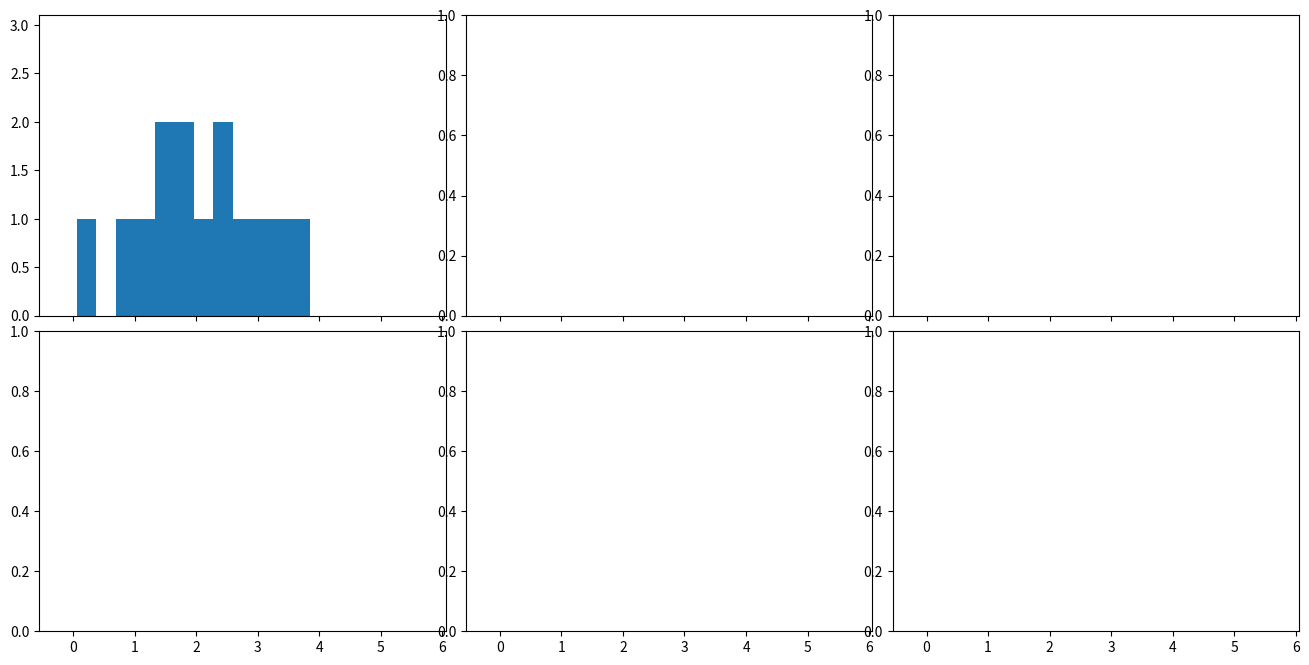

Recreate this plot in Python. (Note: this script raises an exception after producing the figure.)
import numpy as np
import matplotlib.pyplot as plt

#https://en.wikipedia.org/wiki/Gaussian_function
def gaussian(x,b=1):
    return np.exp(-x**2/(2*b**2))/(b*np.sqrt(2*np.pi))

#Let's take any value
X=np.random.normal(2.5, 0.9, 14)
N=len(X)
# Plot all available kernels
X_plot = np.linspace(-1, 7, 100)[:, None]
bins = np.linspace(-1, 5, 20)
bins[1]-bins[0]
fig, ax = plt.subplots(2, 3, sharex=True, figsize=(14,8))
fig.subplots_adjust(left=0.05, right=0.95, hspace=0.05, wspace=0.05)
ax[0, 0].set_ylim([0,3.1])


ax[0, 0].hist(X[:], bins=bins + 0.75, fc='#AAAAFF', normed=False)
ax[0, 0].text(0, 2.8, "Histogram, bin=0.32")

bins = np.linspace(-1, 5, 9)
bins[1]-bins[0]
ax[0, 1].hist(X[:], bins=bins + 0.75, fc='#AAAAFF', normed=True)
ax[0, 1].text(0, 0.9, "Histogram, normed, bin=0.75")

bins = np.linspace(-1, 5, 5)
bins[1]-bins[0]
ax[0, 2].hist(X[:], bins=bins + 0.75, fc='#AAAAFF', normed=True)
ax[0, 2].text(0, 0.9, "Histogram, normed, bin=1.5")

sum1=np.zeros(len(X_plot))
sum2=np.zeros(len(X_plot))
sum3=np.zeros(len(X_plot))
for i in range(0, N):
    ax[1, 0].plot(X_plot, (gaussian(X_plot-X[i]))/N, '-k', linestyle="dashed")
    sum1+=((gaussian(X_plot-X[i]))/N)[:,0]
    ax[1, 1].plot(X_plot, (gaussian(X_plot-X[i],0.6))/N, '-k', linestyle="dashed")
    sum2+=((gaussian(X_plot-X[i],0.6))/N)[:,0]
    ax[1, 2].plot(X_plot, (gaussian(X_plot-X[i],0.35))/N, '-k', linestyle="dashed")
    sum3+=((gaussian(X_plot-X[i],0.35))/N)[:,0]    
    
ax[1, 0].fill(X_plot, sum1, '-k', fc='#AAAAFF')
ax[1, 0].text(0, 0.9, "Gaussian, b=1")
ax[1, 1].fill(X_plot, sum2, '-k', fc='#AAAAFF')
ax[1, 1].text(0, 0.9, "Gaussian, b=0.6")
ax[1, 2].fill(X_plot, sum3, '-k', fc='#AAAAFF')
ax[1, 2].text(0, 0.9, "Gaussian, b=0.35")

fig.savefig("Many_Points_Example.jpg")